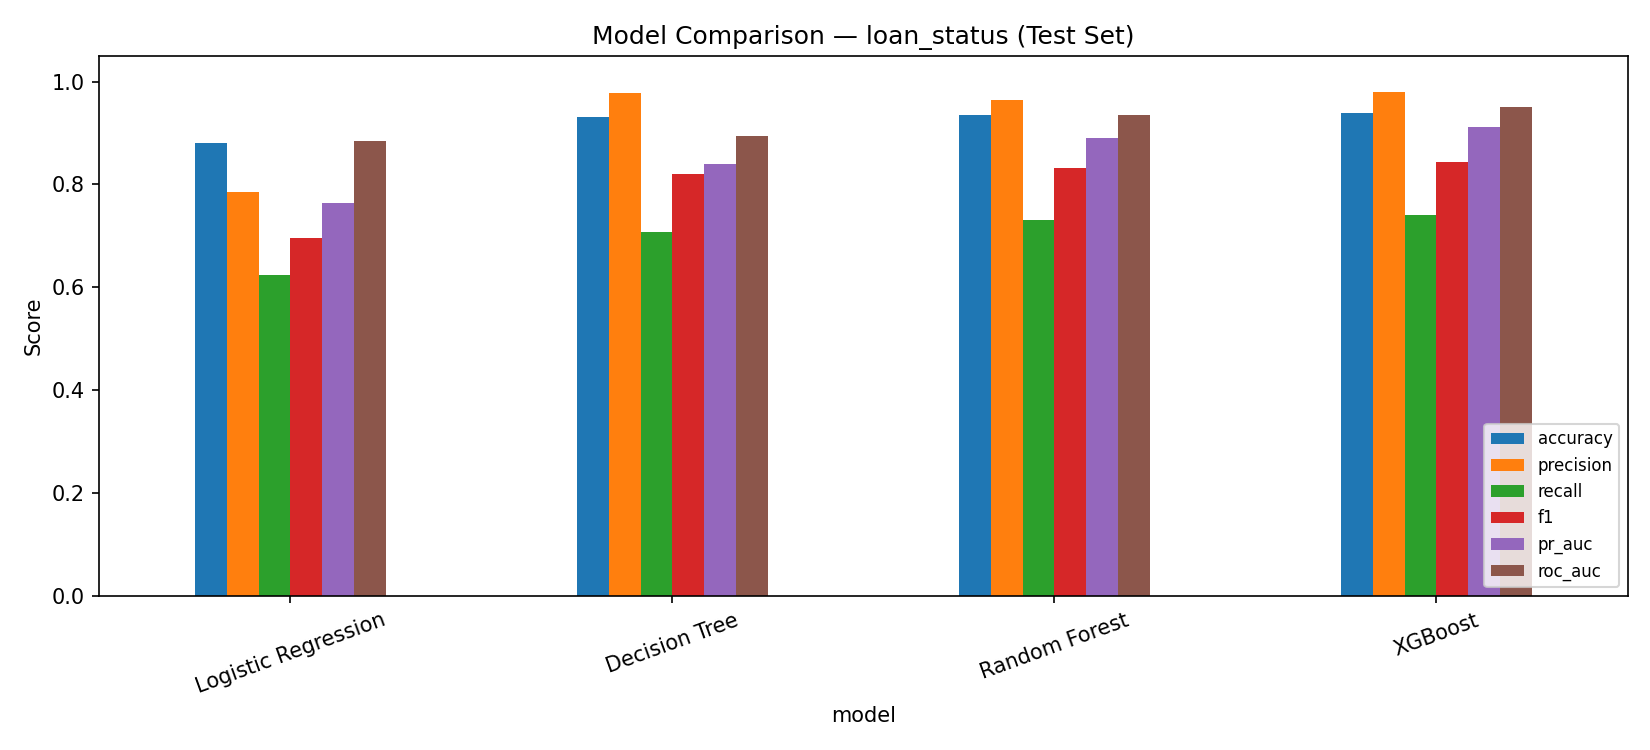

Data behind this chart, as committed beside it:
model, accuracy, precision, recall, f1, pr_auc, roc_auc
Logistic Regression, 0.8806, 0.7855, 0.6248, 0.696, 0.7635, 0.8849
Decision Tree, 0.9323, 0.9776, 0.7066, 0.8203, 0.8394, 0.8952
Random Forest, 0.9352, 0.9646, 0.7306, 0.8315, 0.8902, 0.9343
XGBoost, 0.9397, 0.9795, 0.7398, 0.8429, 0.911, 0.9517
